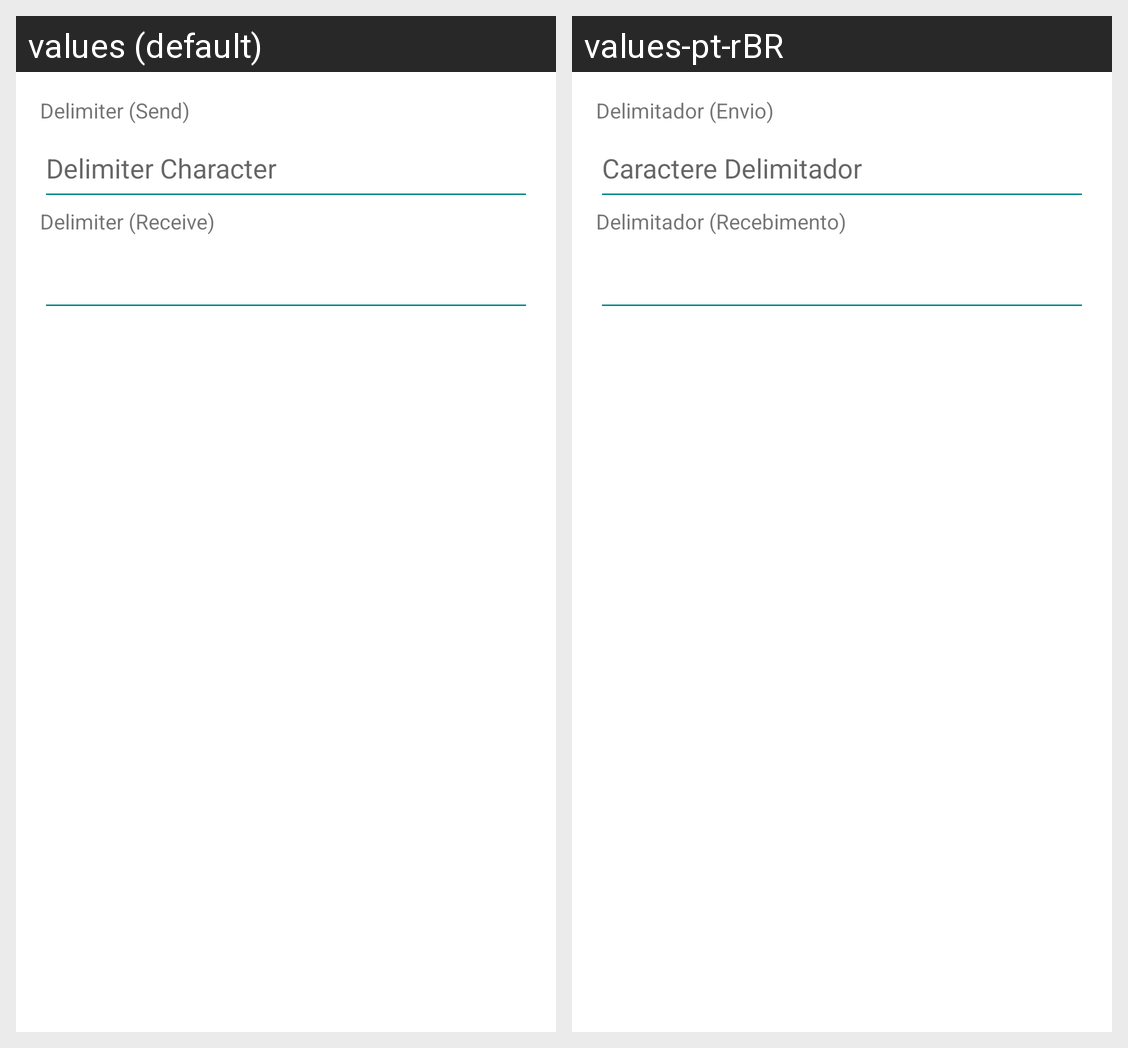

Strings drawn on this Android screen and how each of the app's shown locales translates them:
Android screen res/layout/dialog_edit_delimiter.xml rendered under 2 locales, left to right: values (default), values-pt-rBR. Device: Nexus 5 (rendered at 1080×1920; each locale shown at half size, 540×960, under a caption strip naming it); theme Theme.ChronoPassBluetoothTerminal.
Strings drawn on this screen, with the default value and each locale's value (text and hints the layout hard-codes, and strings that could not be matched under every locale, appear in the picture but are not listed):

delimiter_send
  values: Delimiter (Send)
  values-pt-rBR: Delimitador (Envio)

hint_type_delimiter
  values: Delimiter Character
  values-pt-rBR: Caractere Delimitador

delimiter_receive
  values: Delimiter (Receive)
  values-pt-rBR: Delimitador (Recebimento)
